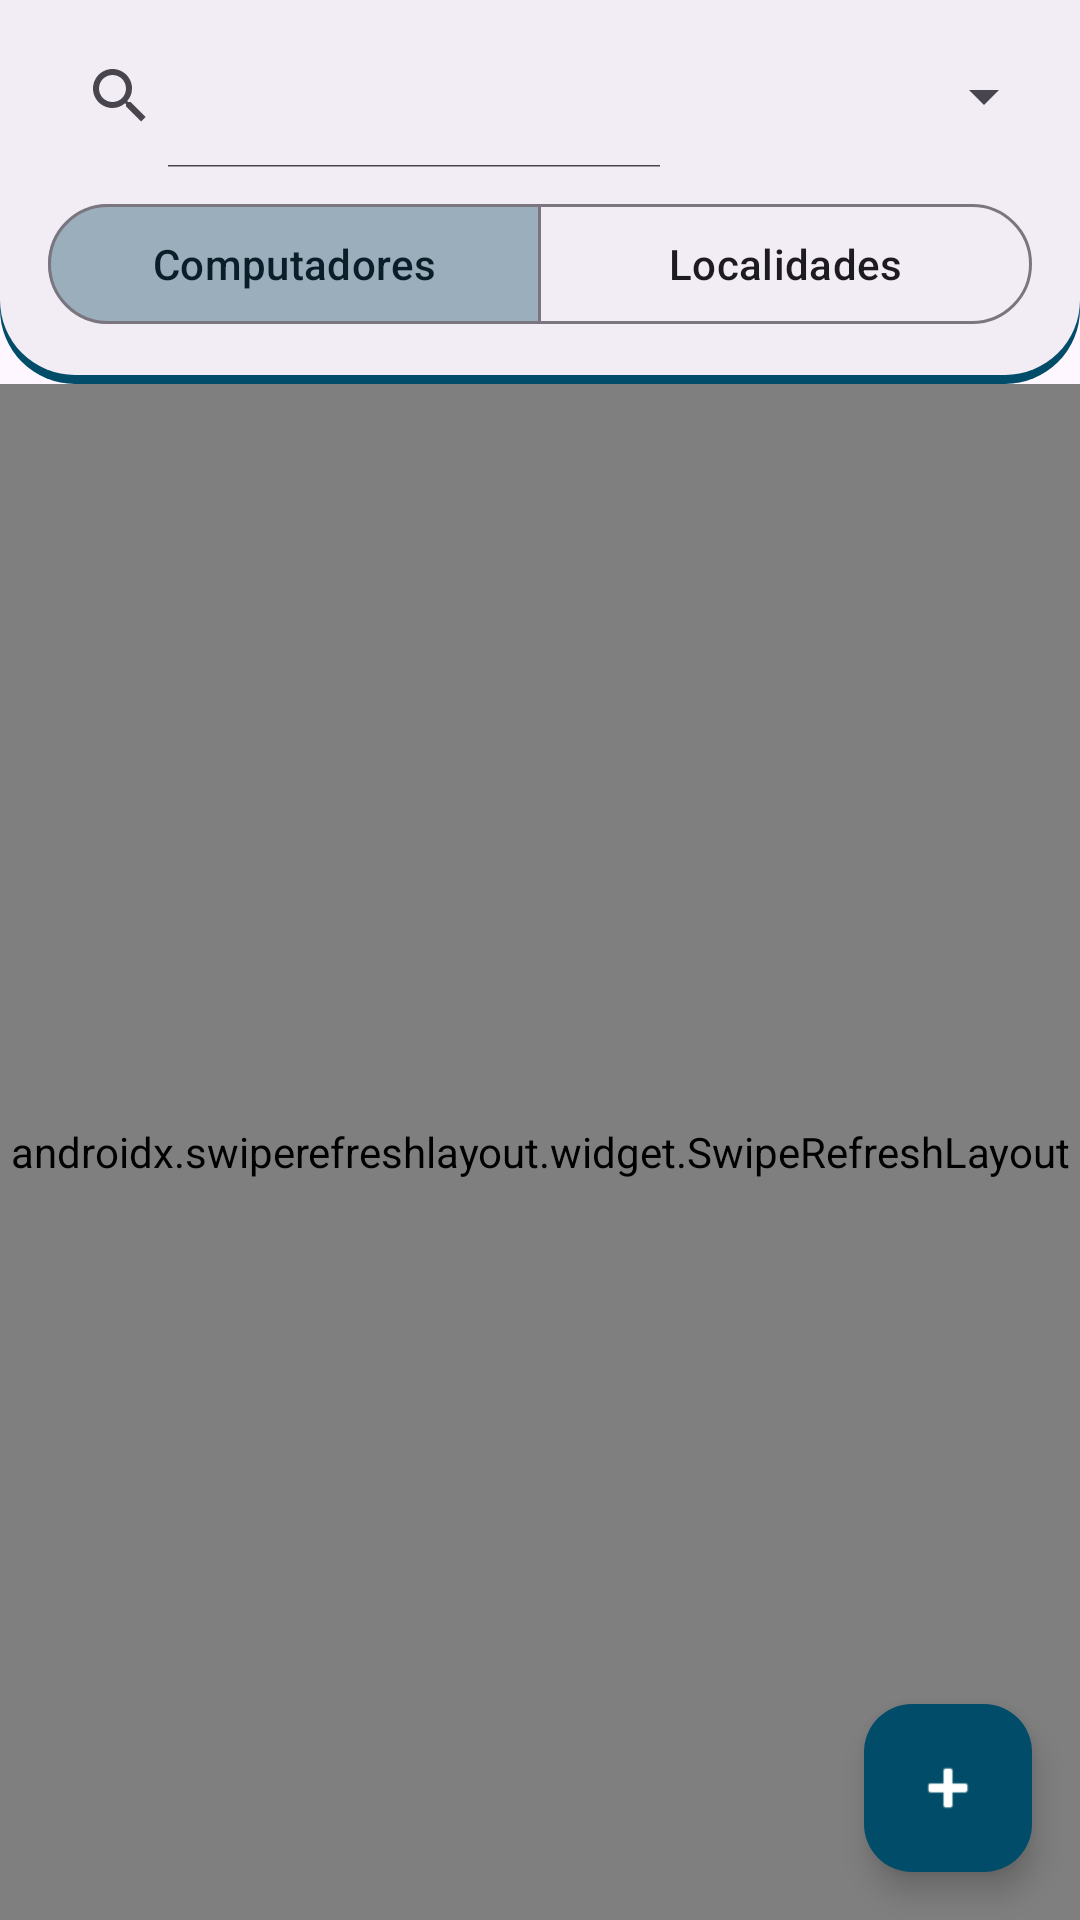

This screen was rendered from an Android layout file. Write that file and the resources it references.
<!-- AndroidManifest.xml: application theme AppTheme -->
<!-- res/layout/fragment_password_vault.xml -->
<?xml version="1.0" encoding="utf-8"?>
<androidx.constraintlayout.widget.ConstraintLayout xmlns:android="http://schemas.android.com/apk/res/android"
    xmlns:app="http://schemas.android.com/apk/res-auto"
    xmlns:tools="http://schemas.android.com/tools"
    android:layout_width="match_parent"
    android:layout_height="match_parent"
    tools:context=".ui.vault.PasswordVaultFragment">

    <LinearLayout
        android:id="@+id/vaultFilterContainer"
        android:layout_width="match_parent"
        android:layout_height="wrap_content"
        android:orientation="vertical"
        android:padding="8dp"
        android:background="@drawable/barra_pesquisa"
        app:layout_constraintTop_toTopOf="parent">

        <LinearLayout
            android:layout_width="match_parent"
            android:layout_height="wrap_content"
            android:orientation="horizontal"
            android:gravity="center_vertical">

            <androidx.appcompat.widget.SearchView
                android:id="@+id/searchViewVault"
                android:layout_width="0dp"
                android:layout_height="wrap_content"
                android:layout_weight="1"
                android:queryHint="Pesquisar..."
                app:iconifiedByDefault="false" />

            <Spinner
                android:id="@+id/spinnerComputerTypeVault"
                android:layout_width="wrap_content"
                android:layout_height="wrap_content"
                android:layout_marginStart="4dp"
                android:minWidth="120dp"
                android:visibility="visible" />
        </LinearLayout>

        <com.google.android.material.button.MaterialButtonToggleGroup
            android:id="@+id/toggleGroupVault"
            android:layout_width="match_parent"
            android:layout_height="wrap_content"
            android:layout_marginTop="8dp"
            android:layout_marginStart="8dp"
            android:layout_marginEnd="8dp"
            android:layout_marginBottom="8dp"
            app:checkedButton="@+id/btnTabComputadores"
            app:singleSelection="true"
            app:selectionRequired="true">

            <com.google.android.material.button.MaterialButton
                android:id="@+id/btnTabComputadores"
                style="@style/Widget.Material3.Button.OutlinedButton"
                android:layout_width="0dp"
                android:layout_height="wrap_content"
                android:layout_weight="1"
                android:text="Computadores" />

            <com.google.android.material.button.MaterialButton
                android:id="@+id/btnTabLocalidades"
                style="@style/Widget.Material3.Button.OutlinedButton"
                android:layout_width="0dp"
                android:layout_height="wrap_content"
                android:layout_weight="1"
                android:text="Localidades" />
        </com.google.android.material.button.MaterialButtonToggleGroup>

    </LinearLayout>

    <androidx.swiperefreshlayout.widget.SwipeRefreshLayout
        android:id="@+id/swipeRefreshVault"
        android:layout_width="match_parent"
        android:layout_height="0dp"
        app:layout_constraintBottom_toBottomOf="parent"
        app:layout_constraintTop_toBottomOf="@id/vaultFilterContainer">

        <androidx.recyclerview.widget.RecyclerView
            android:id="@+id/recyclerViewVault"
            android:layout_width="match_parent"
            android:layout_height="match_parent"
            android:clipToPadding="false"
            android:paddingStart="8dp"
            android:paddingEnd="8dp"
            android:paddingTop="8dp"
            android:paddingBottom="80dp" />

    </androidx.swiperefreshlayout.widget.SwipeRefreshLayout>

    <ProgressBar
        android:id="@+id/pbVault"
        android:layout_width="wrap_content"
        android:layout_height="wrap_content"
        android:visibility="gone"
        app:layout_constraintBottom_toBottomOf="parent"
        app:layout_constraintEnd_toEndOf="parent"
        app:layout_constraintStart_toStartOf="parent"
        app:layout_constraintTop_toTopOf="parent" />

    <TextView
        android:id="@+id/tvVaultEmpty"
        android:layout_width="wrap_content"
        android:layout_height="wrap_content"
        android:text="Nenhum item com senhas encontrado."
        android:visibility="gone"
        app:layout_constraintBottom_toBottomOf="parent"
        app:layout_constraintEnd_toEndOf="parent"
        app:layout_constraintStart_toStartOf="parent"
        app:layout_constraintTop_toTopOf="parent" />

    <com.google.android.material.floatingactionbutton.FloatingActionButton
        android:id="@+id/fabAddVaultLink"
        android:layout_width="wrap_content"
        android:layout_height="wrap_content"
        android:layout_marginEnd="16dp"
        android:layout_marginBottom="16dp"
        android:src="@android:drawable/ic_input_add"
        app:layout_constraintBottom_toBottomOf="parent"
        app:layout_constraintEnd_toEndOf="parent"
        app:tint="?attr/colorOnPrimary"
        app:backgroundTint="?attr/colorPrimary"
        android:contentDescription="Adicionar Vínculo de Senha" />

</androidx.constraintlayout.widget.ConstraintLayout>
<!-- resources referenced by this layout -->
<resources>
  <!-- drawable barra_pesquisa (drawable) -->
  <layer-list xmlns:android="http://schemas.android.com/apk/res/android">
      
      <item>
          <shape android:shape="rectangle">
              <solid android:color="?attr/colorPrimary" /> 
              <corners android:topLeftRadius="0dp"
                  android:topRightRadius="0dp"
                  android:bottomLeftRadius="25dp"
                  android:bottomRightRadius="25dp" />
          </shape>
      </item>
  
      
      
      <item android:bottom="3dp">
          <shape android:shape="rectangle">
              <solid android:color="@color/md_theme_surfaceContainer" /> 
              <corners android:topLeftRadius="0dp"
                  android:topRightRadius="0dp"
                  android:bottomLeftRadius="25dp"
                  android:bottomRightRadius="25dp" />
          </shape>
      </item>
  </layer-list>
  <color name="md_theme_surfaceContainer">#F2ECF4</color>
  <color name="md_theme_primary">#6750A4</color>
  <color name="md_theme_onPrimary">#FFFFFF</color>
  <color name="md_theme_primaryContainer">#EADDFF</color>
  <color name="md_theme_onPrimaryContainer">#21005D</color>
  <color name="md_theme_secondary">#625B71</color>
  <color name="md_theme_onSecondary">#FFFFFF</color>
  <color name="md_theme_secondaryContainer">#E8DEF8</color>
  <color name="md_theme_onSecondaryContainer">#1D192B</color>
  <color name="md_theme_tertiary">#7E525D</color>
  <color name="md_theme_onTertiary">#FFFFFF</color>
  <color name="md_theme_tertiaryContainer">#FFD9E1</color>
  <color name="md_theme_onTertiaryContainer">#31101B</color>
  <color name="md_theme_error">#BA1A1A</color>
  <color name="md_theme_onError">#FFFFFF</color>
  <color name="md_theme_errorContainer">#FFDAD6</color>
  <color name="md_theme_onErrorContainer">#410002</color>
  <color name="md_theme_background">#FEF7FF</color>
  <color name="md_theme_onBackground">#1D1B20</color>
  <color name="md_theme_surface">#FEF7FF</color>
  <color name="md_theme_onSurface">#1D1B20</color>
  <color name="md_theme_surfaceVariant">#E7E0EB</color>
  <color name="md_theme_onSurfaceVariant">#49454E</color>
  <color name="md_theme_outline">#7A757F</color>
  <color name="md_theme_outlineVariant">#CBC4CF</color>
  <color name="md_theme_inverseSurface">#322F35</color>
  <color name="md_theme_inverseOnSurface">#F5EFF7</color>
  <color name="md_theme_inversePrimary">#D3BCFD</color>
  <color name="md_theme_surfaceContainer_glass">#F2ECF4</color>
</resources>
